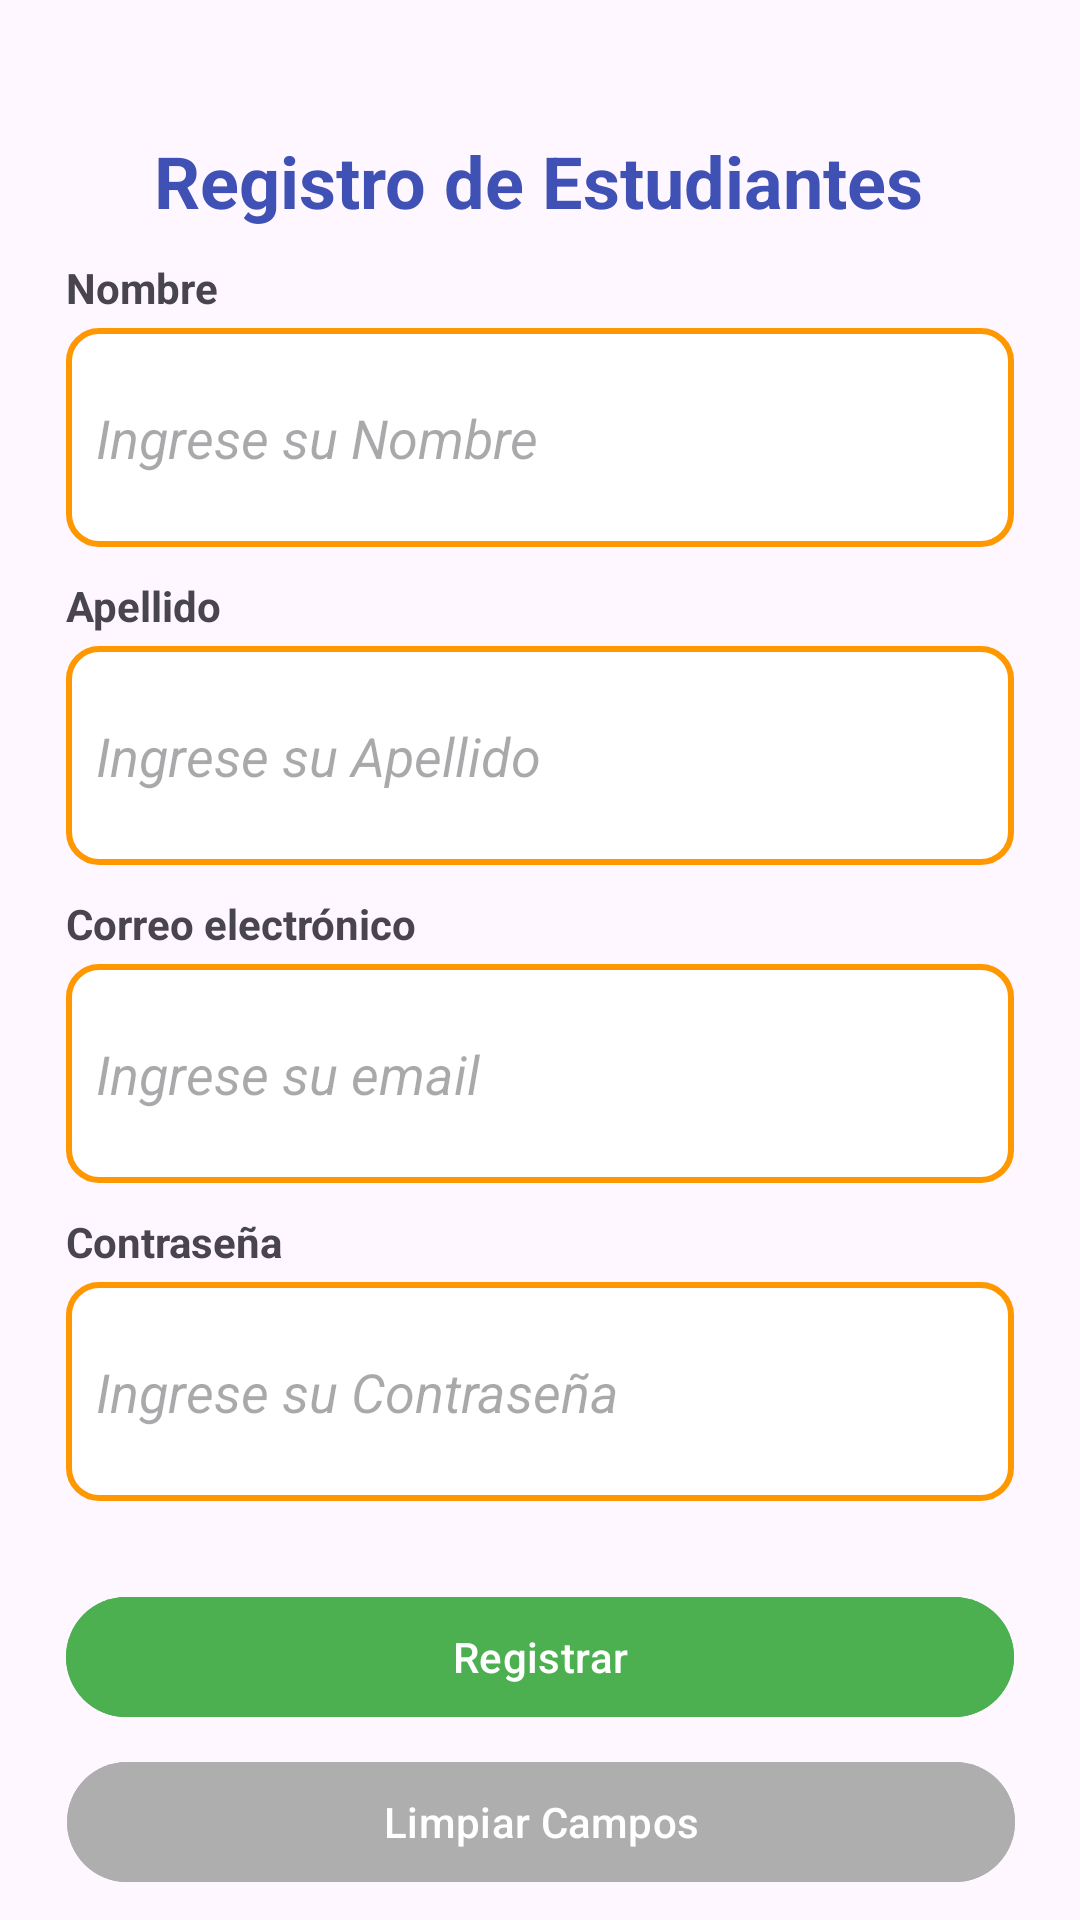

Android layout source for this screen:
<!-- AndroidManifest.xml: application theme Theme.EstudioAgenda -->
<!-- res/layout/activity_registro.xml -->
<?xml version="1.0" encoding="utf-8"?>
<androidx.constraintlayout.widget.ConstraintLayout xmlns:android="http://schemas.android.com/apk/res/android"
    xmlns:app="http://schemas.android.com/apk/res-auto"
    xmlns:tools="http://schemas.android.com/tools"
    android:layout_width="match_parent"
    android:layout_height="match_parent"
    tools:context=".ui.registro.RegistroActivity">

    
    <TextView
        android:id="@+id/tvRegistroTitulo"
        android:layout_width="wrap_content"
        android:layout_height="wrap_content"
        android:layout_marginTop="44dp"
        android:text="Registro de Estudiantes"
        android:textColor="#3F51B5"
        android:textSize="24sp"
        android:textStyle="bold"
        app:layout_constraintEnd_toEndOf="parent"
        app:layout_constraintHorizontal_bias="0.496"
        app:layout_constraintStart_toStartOf="parent"
        app:layout_constraintTop_toTopOf="parent" />

    <TextView
        android:id="@+id/tvNombre"
        android:layout_width="wrap_content"
        android:layout_height="wrap_content"
        android:layout_marginTop="10dp"
        android:text="Nombre"
        android:textStyle="bold"
        app:layout_constraintStart_toStartOf="@id/etRegistroNombre"
        app:layout_constraintTop_toBottomOf="@id/tvRegistroTitulo" />

    <EditText
        android:id="@+id/etRegistroNombre"
        android:layout_width="316dp"
        android:layout_height="73dp"
        android:layout_marginTop="4dp"
        android:background="@drawable/rounded_border"
        android:hint="Ingrese su Nombre"
        android:inputType="textPersonName"
        android:paddingLeft="10dp"
        android:textStyle="italic"
        app:layout_constraintEnd_toEndOf="parent"
        app:layout_constraintStart_toStartOf="parent"
        app:layout_constraintTop_toBottomOf="@id/tvNombre" />

    
    <TextView
        android:id="@+id/tvApellido"
        android:layout_width="wrap_content"
        android:layout_height="wrap_content"
        android:layout_marginTop="10dp"
        android:text="Apellido"
        android:textStyle="bold"
        app:layout_constraintStart_toStartOf="@id/etRegistroApellido"
        app:layout_constraintTop_toBottomOf="@id/etRegistroNombre" />

    <EditText
        android:id="@+id/etRegistroApellido"
        android:layout_width="316dp"
        android:layout_height="73dp"
        android:layout_marginTop="4dp"
        android:background="@drawable/rounded_border"
        android:hint="Ingrese su Apellido"
        android:inputType="textPersonName"
        android:paddingLeft="10dp"
        android:textStyle="italic"
        app:layout_constraintEnd_toEndOf="parent"
        app:layout_constraintStart_toStartOf="parent"
        app:layout_constraintTop_toBottomOf="@id/tvApellido" />

    
    <TextView
        android:id="@+id/tvEmail"
        android:layout_width="wrap_content"
        android:layout_height="wrap_content"
        android:layout_marginTop="10dp"
        android:text="Correo electrónico"
        android:textStyle="bold"
        app:layout_constraintStart_toStartOf="@id/etRegistroEmail"
        app:layout_constraintTop_toBottomOf="@id/etRegistroApellido" />

    <EditText
        android:id="@+id/etRegistroEmail"
        android:layout_width="316dp"
        android:layout_height="73dp"
        android:layout_marginTop="4dp"
        android:background="@drawable/rounded_border"
        android:hint="Ingrese su email"
        android:inputType="textEmailAddress"
        android:paddingLeft="10dp"
        android:textStyle="italic"
        app:layout_constraintEnd_toEndOf="parent"
        app:layout_constraintStart_toStartOf="parent"
        app:layout_constraintTop_toBottomOf="@id/tvEmail" />

    
    <TextView
        android:id="@+id/tvPassword"
        android:layout_width="wrap_content"
        android:layout_height="wrap_content"
        android:layout_marginTop="10dp"
        android:text="Contraseña"
        android:textStyle="bold"
        app:layout_constraintStart_toStartOf="@id/etRegistroPassword"
        app:layout_constraintTop_toBottomOf="@id/etRegistroEmail" />

    <EditText
        android:id="@+id/etRegistroPassword"
        android:layout_width="316dp"
        android:layout_height="73dp"
        android:layout_marginTop="4dp"
        android:background="@drawable/rounded_border"
        android:hint="Ingrese su Contraseña"
        android:inputType="textPassword"
        android:paddingLeft="10dp"
        android:textStyle="italic"
        app:layout_constraintEnd_toEndOf="parent"
        app:layout_constraintStart_toStartOf="parent"
        app:layout_constraintTop_toBottomOf="@id/tvPassword" />

    
    <Button
        android:id="@+id/btRegistro"
        android:layout_width="316dp"
        android:layout_height="48dp"
        android:layout_marginTop="28dp"
        android:backgroundTint="#4CAF50"
        android:text="Registrar"
        app:layout_constraintEnd_toEndOf="parent"
        app:layout_constraintStart_toStartOf="parent"
        app:layout_constraintTop_toBottomOf="@id/etRegistroPassword" />

    
       <Button
        android:id="@+id/btLimpiarCampos"
        android:layout_width="316dp"
        android:layout_height="48dp"
        android:layout_marginTop="7dp"
        android:backgroundTint="#AFAEAE"
        android:text="Limpiar Campos"
        app:iconTint="#575454"
        app:layout_constraintEnd_toEndOf="parent"
        app:layout_constraintHorizontal_bias="0.505"
        app:layout_constraintStart_toStartOf="parent"
        app:layout_constraintTop_toBottomOf="@+id/btRegistro" />

    <Button
        android:id="@+id/btLogin"
        android:layout_width="316dp"
        android:layout_height="48dp"
        android:layout_marginTop="9dp"
        android:backgroundTint="#FFC107"
        android:text="Ir a Login"
        android:visibility="visible"
        app:layout_constraintEnd_toEndOf="parent"
        app:layout_constraintHorizontal_bias="0.494"
        app:layout_constraintStart_toStartOf="parent"
        app:layout_constraintTop_toBottomOf="@+id/btLimpiarCampos" />

</androidx.constraintlayout.widget.ConstraintLayout>
<!-- resources referenced by this layout -->
<resources>
  <!-- drawable rounded_border (drawable) -->
  <?xml version="1.0" encoding="utf-8"?>
  <shape xmlns:android="http://schemas.android.com/apk/res/android">
      <solid android:color="@android:color/white" /> 
      <stroke
          android:width="2dp"
          android:color="#FF9800" /> 
      <corners android:radius="10dp" /> 
  </shape>
  <style name="Theme.EstudioAgenda" parent="Theme.MaterialComponents.DayNight.DarkActionBar">
          
          <item name="colorPrimary">@color/purple_500</item>
          <item name="colorPrimaryVariant">@color/purple_700</item>
          <item name="colorOnPrimary">@color/white</item>
          
          <item name="colorSecondary">@color/teal_200</item>
          <item name="colorSecondaryVariant">@color/teal_700</item>
          <item name="colorOnSecondary">@color/black</item>
          
          <item name="android:statusBarColor">?attr/colorPrimaryVariant</item>
          
      </style>
  <color name="purple_500">#25368E</color>
  <color name="purple_700">#FF3700B3</color>
  <color name="white">#FFFFFFFF</color>
  <color name="teal_200">#FF03DAC5</color>
  <color name="teal_700">#FF018786</color>
  <color name="black">#FF000000</color>
</resources>
